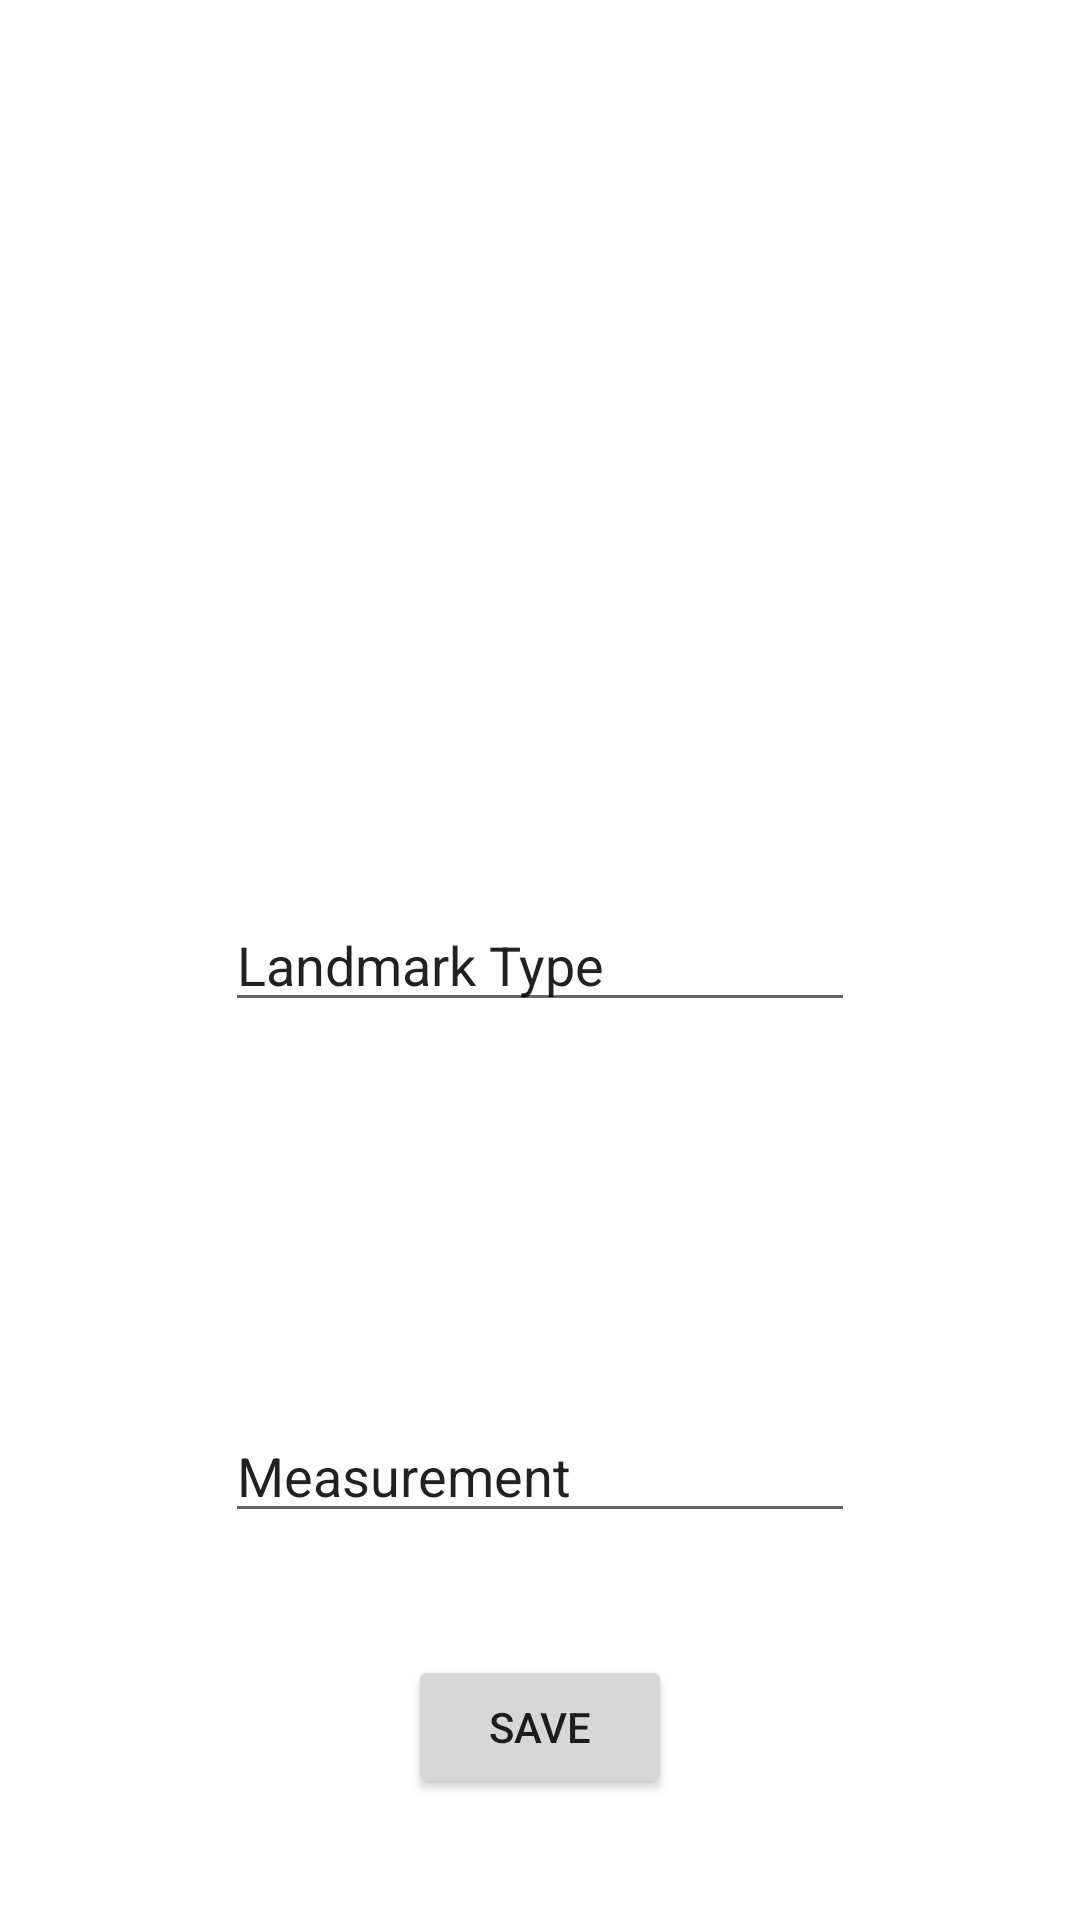

The Android layout XML behind this screen, and the referenced resources:
<!-- AndroidManifest.xml: application theme Theme.OPSC_POE -->
<!-- res/layout/activity_settings.xml -->
<?xml version="1.0" encoding="utf-8"?>
<androidx.constraintlayout.widget.ConstraintLayout xmlns:android="http://schemas.android.com/apk/res/android"
    xmlns:app="http://schemas.android.com/apk/res-auto"
    xmlns:tools="http://schemas.android.com/tools"
    android:layout_width="match_parent"
    android:layout_height="match_parent"
    tools:context=".Settings">

    <EditText
        android:id="@+id/setting_id"
        android:layout_width="wrap_content"
        android:layout_height="wrap_content"
        android:ems="10"
        android:inputType="textPersonName"
        android:text="Measurement"
        app:layout_constraintBottom_toBottomOf="parent"
        app:layout_constraintEnd_toEndOf="parent"
        app:layout_constraintStart_toStartOf="parent"
        app:layout_constraintTop_toBottomOf="@+id/landmark_type_setting" />

    <Button
        android:id="@+id/save_setting_button"
        android:layout_width="wrap_content"
        android:layout_height="wrap_content"
        android:text="Save"
        app:layout_constraintBottom_toBottomOf="parent"
        app:layout_constraintEnd_toEndOf="parent"
        app:layout_constraintStart_toStartOf="parent"
        app:layout_constraintTop_toBottomOf="@+id/setting_id" />

    <EditText
        android:id="@+id/landmark_type_setting"
        android:layout_width="wrap_content"
        android:layout_height="wrap_content"
        android:ems="10"
        android:inputType="textPersonName"
        android:text="Landmark Type"
        app:layout_constraintBottom_toBottomOf="parent"
        app:layout_constraintEnd_toEndOf="parent"
        app:layout_constraintStart_toStartOf="parent"
        app:layout_constraintTop_toTopOf="parent" />
</androidx.constraintlayout.widget.ConstraintLayout>
<!-- resources referenced by this layout -->
<resources>
  <style name="Theme.OPSC_POE" parent="Theme.MaterialComponents.DayNight.NoActionBar">
          
          <item name="colorPrimary">@color/purple_500</item>
          <item name="colorPrimaryVariant">@color/purple_700</item>
          <item name="colorOnPrimary">@color/white</item>
          
          <item name="colorSecondary">@color/teal_200</item>
          <item name="colorSecondaryVariant">@color/teal_700</item>
          <item name="colorOnSecondary">@color/black</item>
          
          <item name="android:statusBarColor" tools:targetApi="l">?attr/colorPrimaryVariant</item>
          
      </style>
  <!-- not gathered from this repository: default colours our renderer supplied (Android Studio template values) -->
  <color name="purple_500">#FF6200EE</color>
  <color name="purple_700">#FF3700B3</color>
  <color name="teal_200">#FF03DAC5</color>
  <color name="teal_700">#FF018786</color>
  <color name="black">#FF000000</color>
  <color name="white">#FFFFFFFF</color>
</resources>
